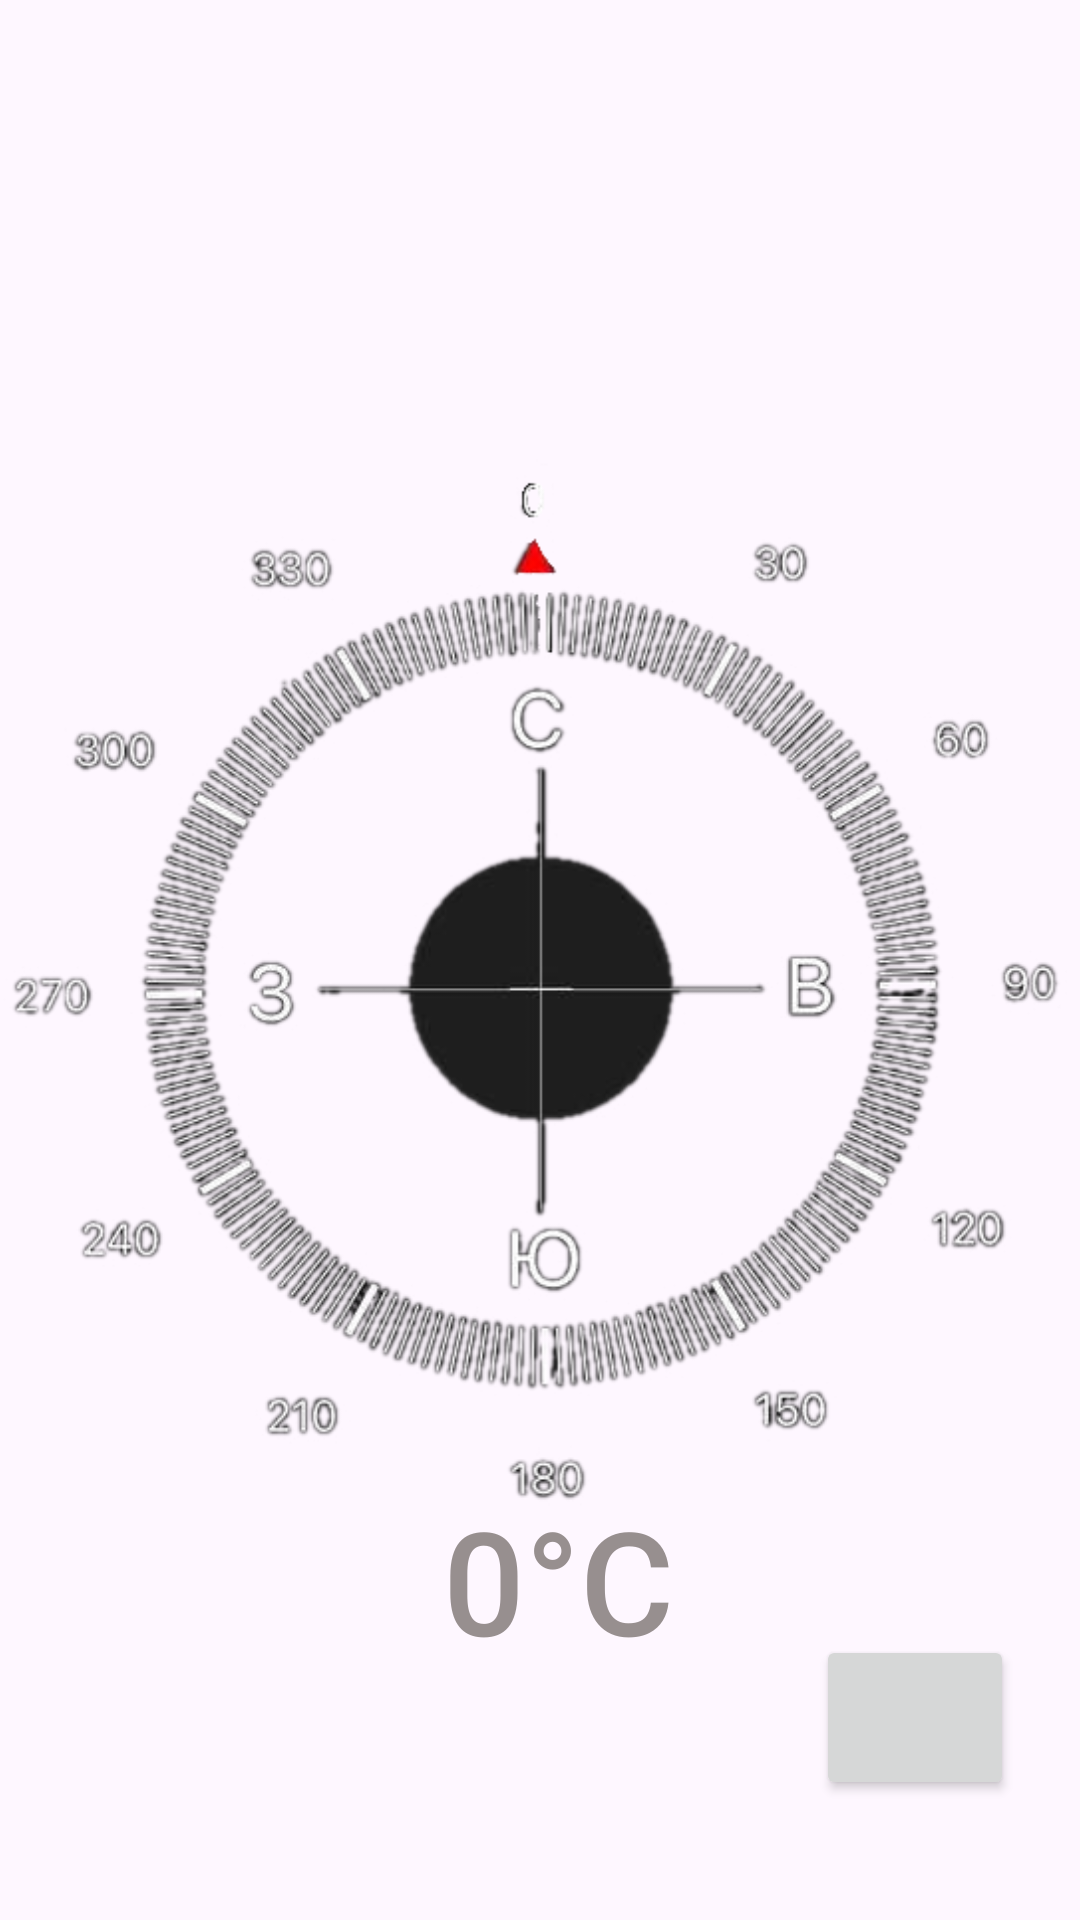

Layout XML and referenced resources for this Android screen:
<!-- AndroidManifest.xml: application theme Theme.Flash -->
<!-- res/layout/activity_compass.xml -->
<?xml version="1.0" encoding="utf-8"?>
<androidx.constraintlayout.widget.ConstraintLayout xmlns:android="http://schemas.android.com/apk/res/android"
    xmlns:app="http://schemas.android.com/apk/res-auto"
    xmlns:tools="http://schemas.android.com/tools"
    android:id="@+id/main"
    android:layout_width="match_parent"
    android:layout_height="match_parent"
    android:background="@color/fullscreen"
    tools:context=".Compass">

    <Button
        android:id="@+id/newactivity"
        android:layout_width="66dp"
        android:layout_height="55dp"
        android:layout_alignParentEnd="true"
        android:layout_alignParentBottom="true"
        android:layout_marginEnd="22dp"
        android:layout_marginBottom="40dp"
        android:onClick="startFlashActivity"
        android:textColor="@color/colorGreen"
        android:textColorLink="#925C5C"
        app:cornerRadius="40dp"
        app:icon="@drawable/switches"
        app:layout_constraintBottom_toBottomOf="parent"
        app:layout_constraintEnd_toEndOf="parent" />


    <TextView
        android:id="@+id/azimuthText"
        android:layout_width="wrap_content"
        android:layout_height="wrap_content"
        android:layout_below="@id/azimuthText"
        android:layout_centerHorizontal="true"
        android:fontFamily="sans-serif-medium"
        android:text=" 0°C"
        android:textColor="#978F8F"
        android:textSize="48sp"
        app:layout_constraintBottom_toBottomOf="parent"
        app:layout_constraintEnd_toEndOf="parent"
        app:layout_constraintStart_toStartOf="parent"
        app:layout_constraintTop_toTopOf="parent"
        app:layout_constraintVertical_bias="0.859" />

    <ImageView
        android:id="@+id/compass"
        android:layout_width="418dp"
        android:layout_height="399dp"
        app:layout_constraintBottom_toBottomOf="parent"
        app:layout_constraintEnd_toEndOf="parent"
        app:layout_constraintStart_toStartOf="parent"
        app:layout_constraintTop_toTopOf="parent"
        app:srcCompat="@drawable/compass" />

    <ImageView
        android:id="@+id/arrow"
        android:layout_width="101dp"
        android:layout_height="101dp"
        app:layout_constraintBottom_toBottomOf="parent"
        app:layout_constraintEnd_toEndOf="parent"
        app:layout_constraintStart_toStartOf="parent"
        app:layout_constraintTop_toTopOf="parent"
        app:layout_constraintVertical_bias="0.517"
        app:srcCompat="@drawable/arrow" />


</androidx.constraintlayout.widget.ConstraintLayout>
<!-- resources referenced by this layout -->
<resources>
  <color name="colorGreen">#2f703a</color>
  <!-- drawable compass: png bitmap (drawable, 183851 bytes) -->
  <style name="Theme.Flash" parent="Base.Theme.Flash" />
  <style name="Base.Theme.Flash" parent="Theme.Material3.DayNight.NoActionBar">
          
          
      </style>
</resources>
